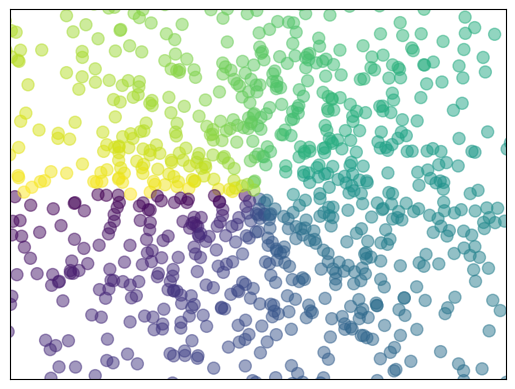

Python code for this plot:
# coding=utf-8
import matplotlib.pyplot as plt
import numpy as np

n = 1024  # data size
X = np.random.normal(0, 1, n)  # 每一个点的X的值
Y = np.random.normal(0, 1, n)  # 每一个点的Y的值
T = np.arctan2(Y, X)  # for color value

plt.figure()

plt.scatter(X, Y, s=75, c=T, alpha=.5)

plt.xlim(-1.5, 1.5)
plt.xticks(())  # ignore xticks
plt.ylim(-1.5, 1.5)
plt.yticks(())  # ignore yticks

plt.show()